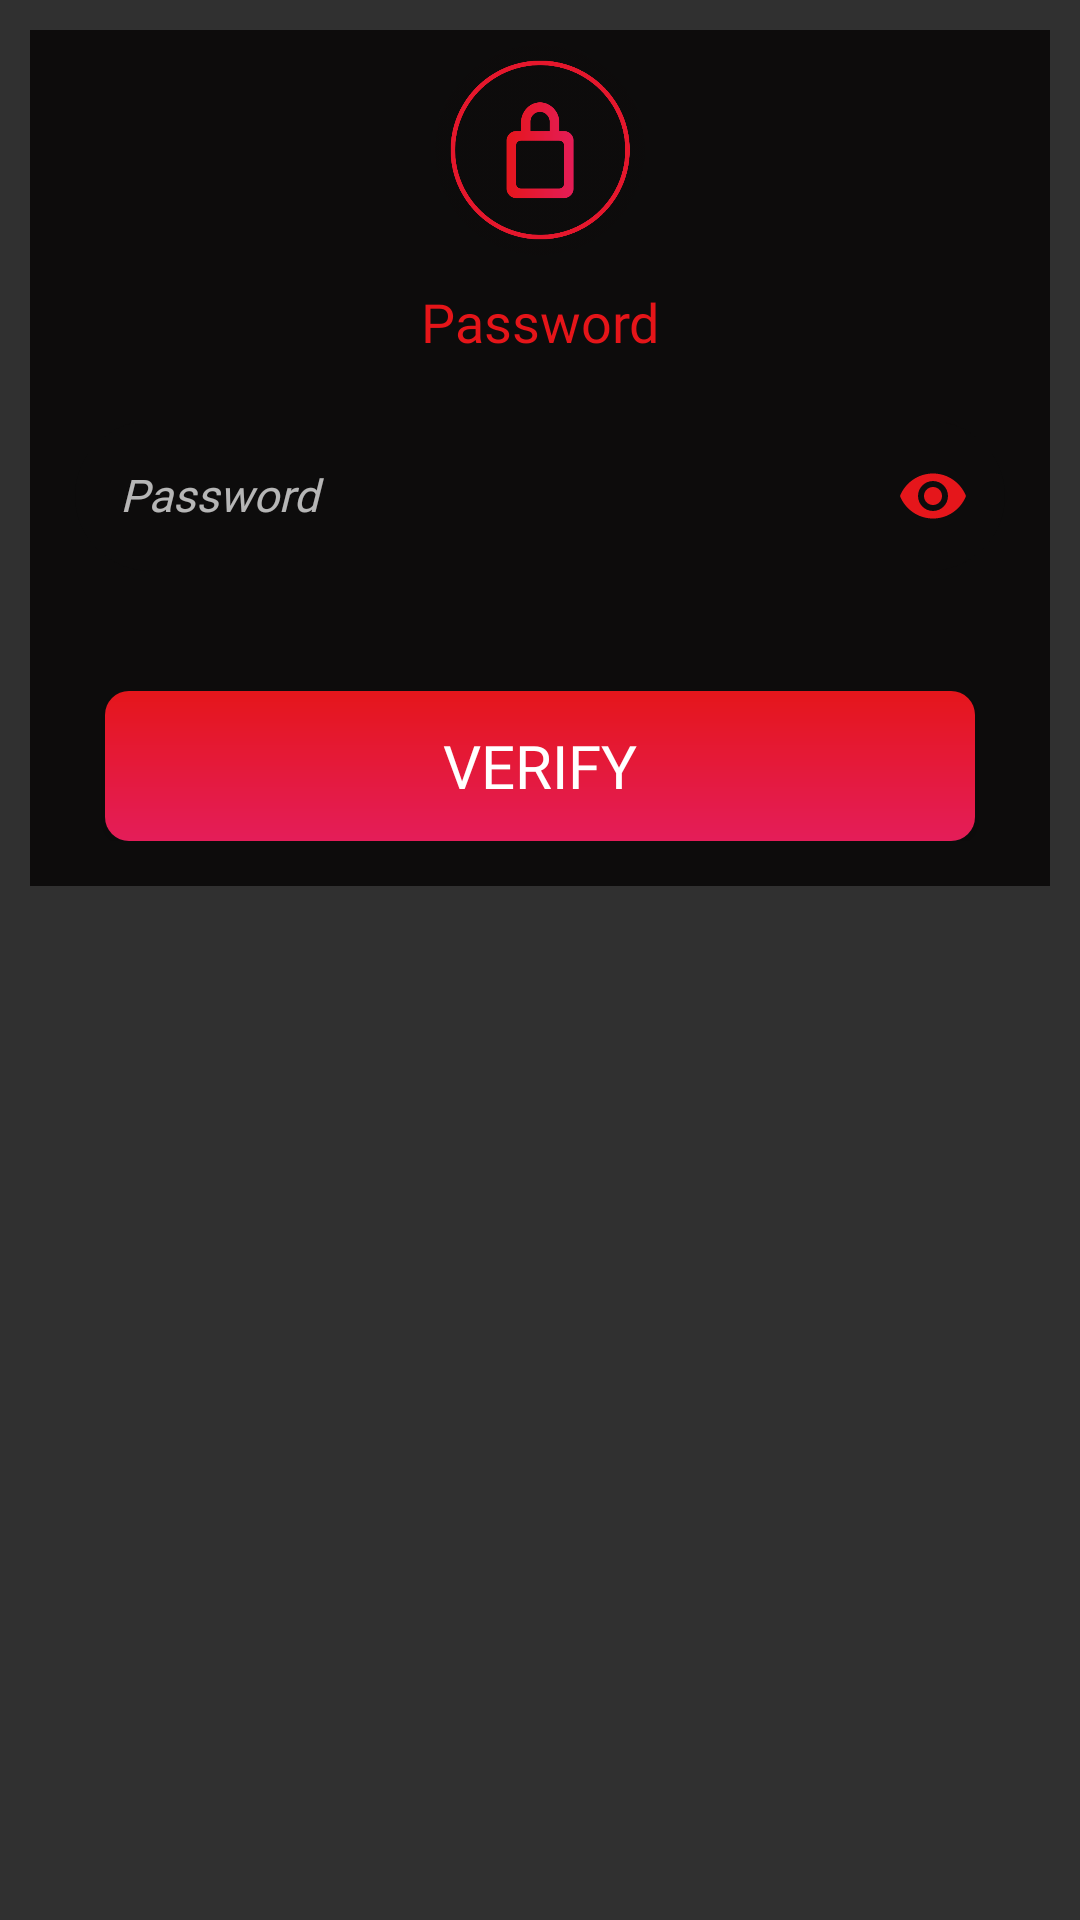

Here is an Android app screen rendered from its layout file. Give the layout XML and the strings, colors and styles it references.
<!-- AndroidManifest.xml: application theme AppTheme -->
<!-- res/layout/passwordlayout.xml -->
<?xml version="1.0" encoding="utf-8"?>
<layout xmlns:android="http://schemas.android.com/apk/res/android"
    xmlns:app="http://schemas.android.com/apk/res-auto">
    <android.support.design.widget.CoordinatorLayout
        android:id="@+id/coorconfirm"
        android:layout_width="match_parent"
        android:layout_height="match_parent"
        android:layoutDirection="ltr">

        <LinearLayout
            android:layout_width="match_parent"
            android:layout_height="wrap_content"
            android:orientation="vertical"
            android:layout_margin="10dp"
            android:id="@+id/linwallet"
            android:background="@color/darkBlack"
            android:padding="5dp"
            >
            <ImageView
                android:layout_width="70dp"
                android:layout_height="70dp"
                android:src="@mipmap/lock"
                android:layout_gravity="top|center"
                />

            <TextView
                android:layout_width="match_parent"
                android:layout_height="wrap_content"
                android:text="@string/create_acc_password_hint"
                android:textColor="@color/darkred"
                android:textSize="18sp"
                android:fontFamily="@font/ralewaybold"
                android:gravity="center"
                android:layout_margin="10dp"
                />
            <android.support.design.widget.TextInputLayout
                android:layout_width="match_parent"
                android:layout_height="wrap_content"
                app:passwordToggleEnabled="true"
                app:passwordToggleTint="@color/colorAccent">

            <EditText
                android:id="@+id/password_ET"
                style="@style/CreateAccEditTextStyle"
                android:layout_width="match_parent"
                android:layout_height="50dp"
                android:inputType="textPassword"
                android:hint="@string/create_acc_password_hint"
                android:fontFamily="@font/ralewaymedium"
                 android:layout_margin="10dp"
                />
            </android.support.design.widget.TextInputLayout>

            <LinearLayout
                android:layout_width="match_parent"
                android:layout_height="wrap_content"
                android:padding="10dp"
                android:orientation="horizontal"
                android:layout_marginTop="20dp">

                <Button
                    android:id="@+id/btn_verify"
                    android:layout_width="0dp"
                    android:layout_height="50dp"
                    android:layout_weight="1"
                    android:background="@drawable/btn_bg"
                    android:text="@string/verify"
                    android:textColor="@color/white"
                    android:textSize="20sp"
                    android:fontFamily="@font/ralewaybold"
                    android:layout_marginLeft="10dp"
                    android:layout_marginRight="10dp"
                    />
            </LinearLayout>
        </LinearLayout>

    </android.support.design.widget.CoordinatorLayout>

</layout>
<!-- resources referenced by this layout -->
<resources>
  <color name="colorAccent">#E5161B</color>
  <color name="darkBlack">#0D0C0C</color>
  <color name="darkred">#E51519</color>
  <color name="white">#FFFFFF</color>
  <!-- drawable btn_bg (drawable) -->
  <?xml version="1.0" encoding="utf-8"?>
  <shape xmlns:android="http://schemas.android.com/apk/res/android" android:shape="rectangle">
      <gradient
          android:startColor="@color/darkPink"
          android:endColor="@color/lightPink"
          android:angle="270"/>
      <corners android:radius="8dp"/>
  </shape>
  <!-- mipmap lock: png bitmap (mipmap-hdpi, 19104 bytes) -->
  <string name="create_acc_password_hint">Password</string>
  <string name="verify">Verify </string>
  <style name="CreateAccEditTextStyle">
          <item name="android:background">@drawable/edit_text_bg</item>
          <item name="android:textColor">@color/white</item>
          <item name="android:textColorHint">@color/hintcolor</item>
          <item name="android:textSize">15sp</item>
          <item name="android:paddingRight">15dp</item>
          <item name="android:paddingLeft">15dp</item>
          <item name="android:layout_marginTop">10dp</item>
          <item name="android:layout_marginBottom">10dp</item>
          <item name="android:textStyle">italic</item>
          <item name="android:fontFamily">@font/ralewaymedium</item>
      </style>
  <style name="AppTheme" parent="Theme.AppCompat.NoActionBar">
          
          <item name="colorPrimary">@color/lightBlack</item>
          <item name="colorPrimaryDark">@color/lightBlack</item>
          <item name="colorAccent">@color/colorAccent</item>
      </style>
  <color name="darkPink">#E5161B</color>
  <color name="lightPink">#E41D59</color>
  <!-- drawable edit_text_bg (drawable) -->
  <?xml version="1.0" encoding="utf-8"?>
  <shape xmlns:android="http://schemas.android.com/apk/res/android"
      android:shape="rectangle">
  
      <solid android:color="@color/darkBlack"/>
      <corners android:radius="25dp"/>
  
  </shape>
  <color name="hintcolor">#ABEBE6E6</color>
  <color name="lightBlack">#171616</color>
</resources>
